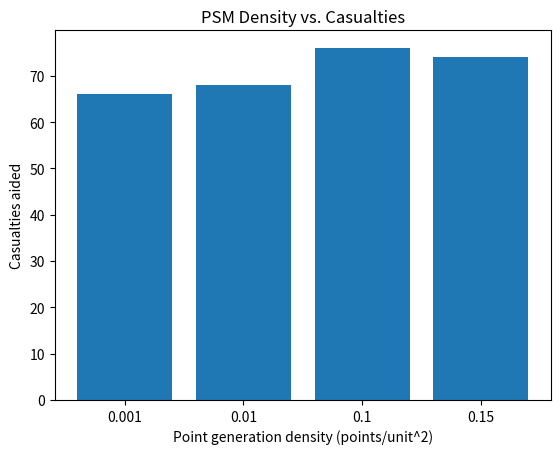
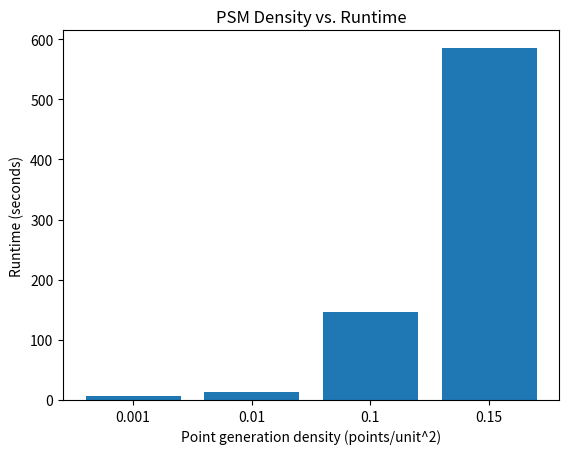
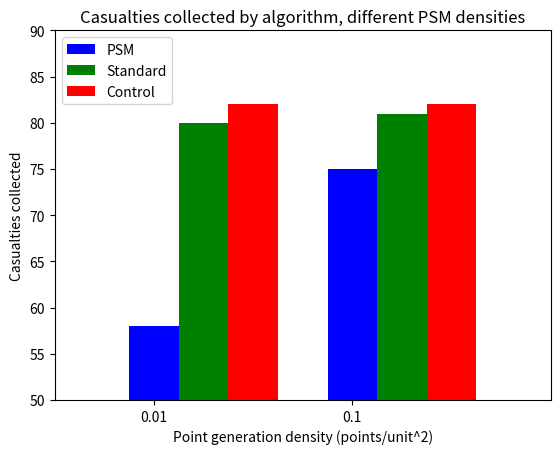

Generate these figures, in order, with matplotlib:
import matplotlib.pyplot as plt
import numpy as np
import os


def plot():
    data = [66, 68, 76, 74]
    # plt.hist(data, bins=[0.001, 0.01, 0.1, 0.15]))

    # fig = plt.figure()
    fig, ax = plt.subplots()

    # manually plug these numbers in. These numbers come from results documented at
    # [redacted]
    # [redacted]
    density = ['0.001', '0.01', '0.1', '0.15']
    data = [66, 68, 76, 74]
    ax.bar(density, data)
    ax.set_ylabel('Casualties aided')
    ax.set_xlabel('Point generation density (points/unit^2)')
    ax.set_title('PSM Density vs. Casualties')

    # save
    plt.savefig(os.getcwd() + "/plot_casualties.png")


    fig, ax = plt.subplots()
    density = ['0.001', '0.01', '0.1', '0.15']
    runtimes = [6.98, 13.94, 146.66, 585.36]
    ax.bar(density, runtimes)
    ax.set_ylabel('Runtime (seconds)')
    ax.set_xlabel('Point generation density (points/unit^2)')
    ax.set_title('PSM Density vs. Runtime')

    # save
    plt.savefig(os.getcwd() + "/plot_runtime.png")


    fig, ax = plt.subplots()
    data = [[58, 75],
            [80, 81],
            [82, 82]]
    X = np.arange(2)





    # ax = fig.add_axes([0,0,1,1])

    plt.axis([-0.5, 2, 50, 90])


    ax.bar(X + 0.00, data[0], color = 'b', width = 0.25)
    ax.bar(X + 0.25, data[1], color = 'g', width = 0.25)
    ax.bar(X + 0.50, data[2], color = 'r', width = 0.25)

    ax.set_xticks(X, ('0.01', '0.1'))
    ax.legend(labels=['PSM', 'Standard', 'Control'])


    ax.set_ylabel('Casualties collected')
    ax.set_xlabel('Point generation density (points/unit^2)')
    ax.set_title('Casualties collected by algorithm, different PSM densities')

    # save
    plt.savefig(os.getcwd() + "/plot_runtime.png")

plot()
